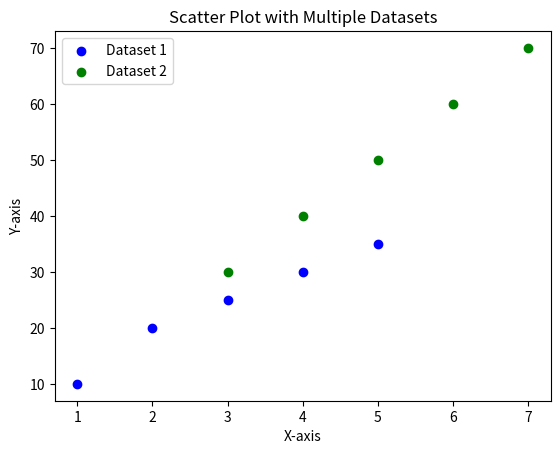

Write the Python code that produced this figure.
import matplotlib.pyplot as plt

# Data
x1 = [1, 2, 3, 4, 5]
y1 = [10, 20, 25, 30, 35]
x2 = [3, 4, 5, 6, 7]
y2 = [30, 40, 50, 60, 70]

# Plot multiple datasets
plt.scatter(x1, y1, color="blue", label="Dataset 1")
plt.scatter(x2, y2, color="green", label="Dataset 2")
plt.title("Scatter Plot with Multiple Datasets")
plt.xlabel("X-axis")
plt.ylabel("Y-axis")
plt.legend()
plt.show()
